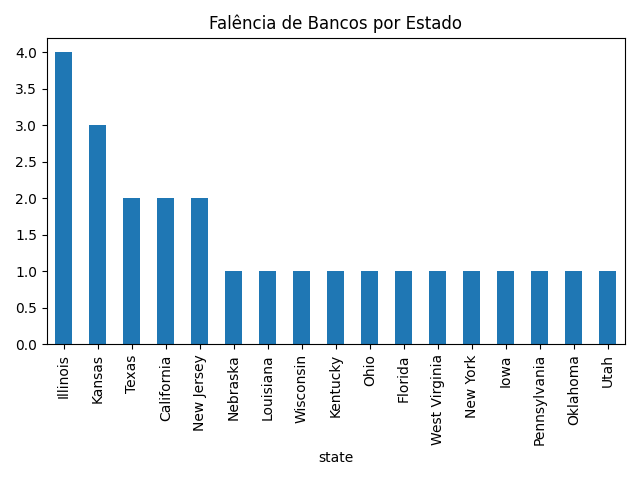

The table this chart was drawn from, first rows:
state, count
Illinois, 4
Kansas, 3
Texas, 2
California, 2
New Jersey, 2
Nebraska, 1
Louisiana, 1
Wisconsin, 1
Kentucky, 1
Ohio, 1
Florida, 1
West Virginia, 1
New York, 1
Iowa, 1
Pennsylvania, 1
Oklahoma, 1
Utah, 1
